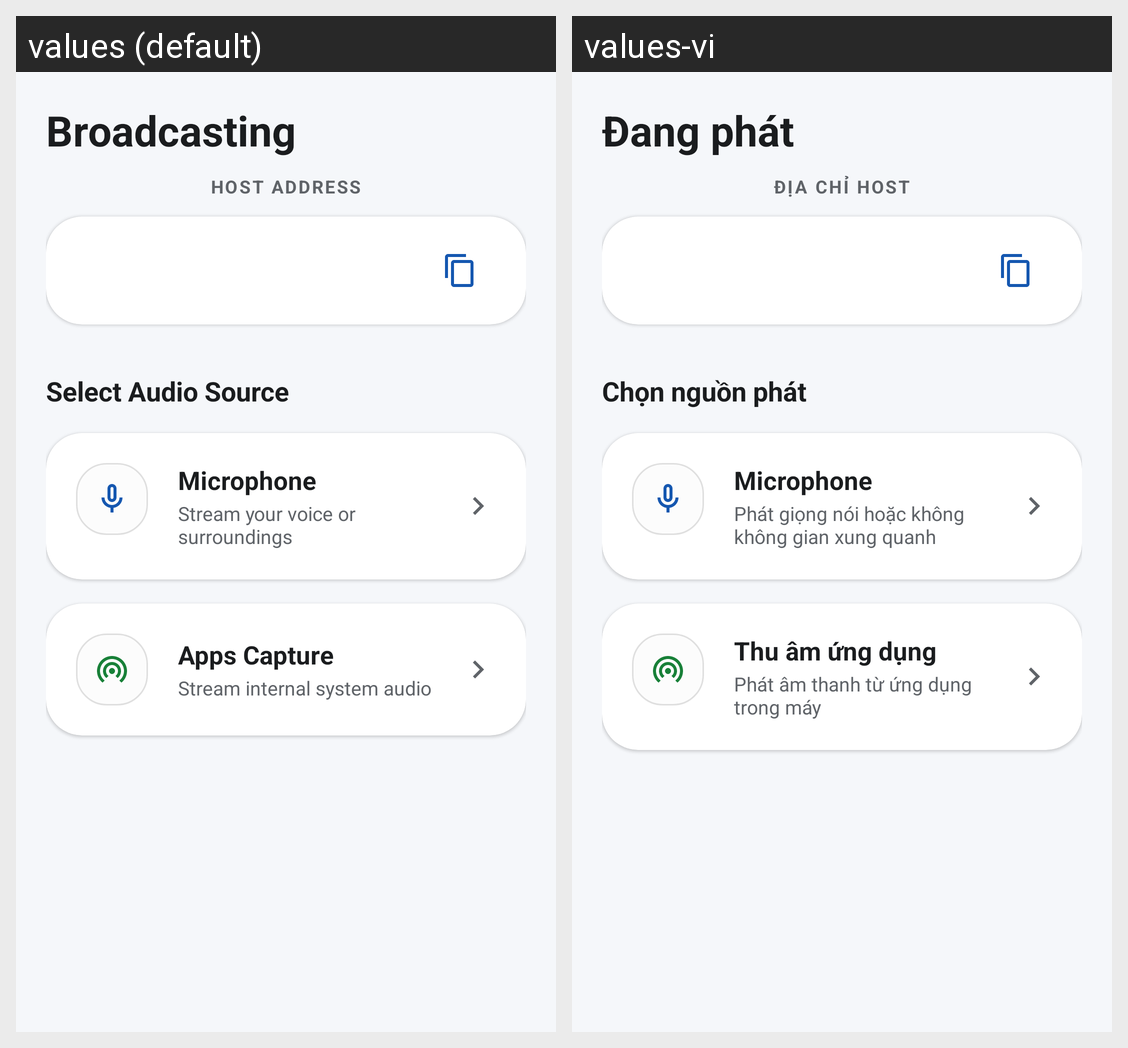

For this localized Android screen grid, give each drawn string resource with its value in every locale shown.
Android screen res/layout/fragment_server.xml rendered under 2 locales, left to right: values (default), values-vi. Device: Nexus 5 (rendered at 1080×1920; each locale shown at half size, 540×960, under a caption strip naming it); theme Theme.AudioOverLAN.
Strings drawn on this screen, with the default value and each locale's value (text and hints the layout hard-codes, and strings that could not be matched under every locale, appear in the picture but are not listed):

broadcasting
  values: Broadcasting
  values-vi: Đang phát

host_address
  values: HOST ADDRESS
  values-vi: ĐỊA CHỈ HOST

select_audio_source
  values: Select Audio Source
  values-vi: Chọn nguồn phát

microphone
  values: Microphone
  values-vi: Microphone

stream_voice
  values: Stream your voice or surroundings
  values-vi: Phát giọng nói hoặc không không gian xung quanh

apps_capture
  values: Apps Capture
  values-vi: Thu âm ứng dụng

stream_internal_audio
  values: Stream internal system audio
  values-vi: Phát âm thanh từ ứng dụng trong máy
